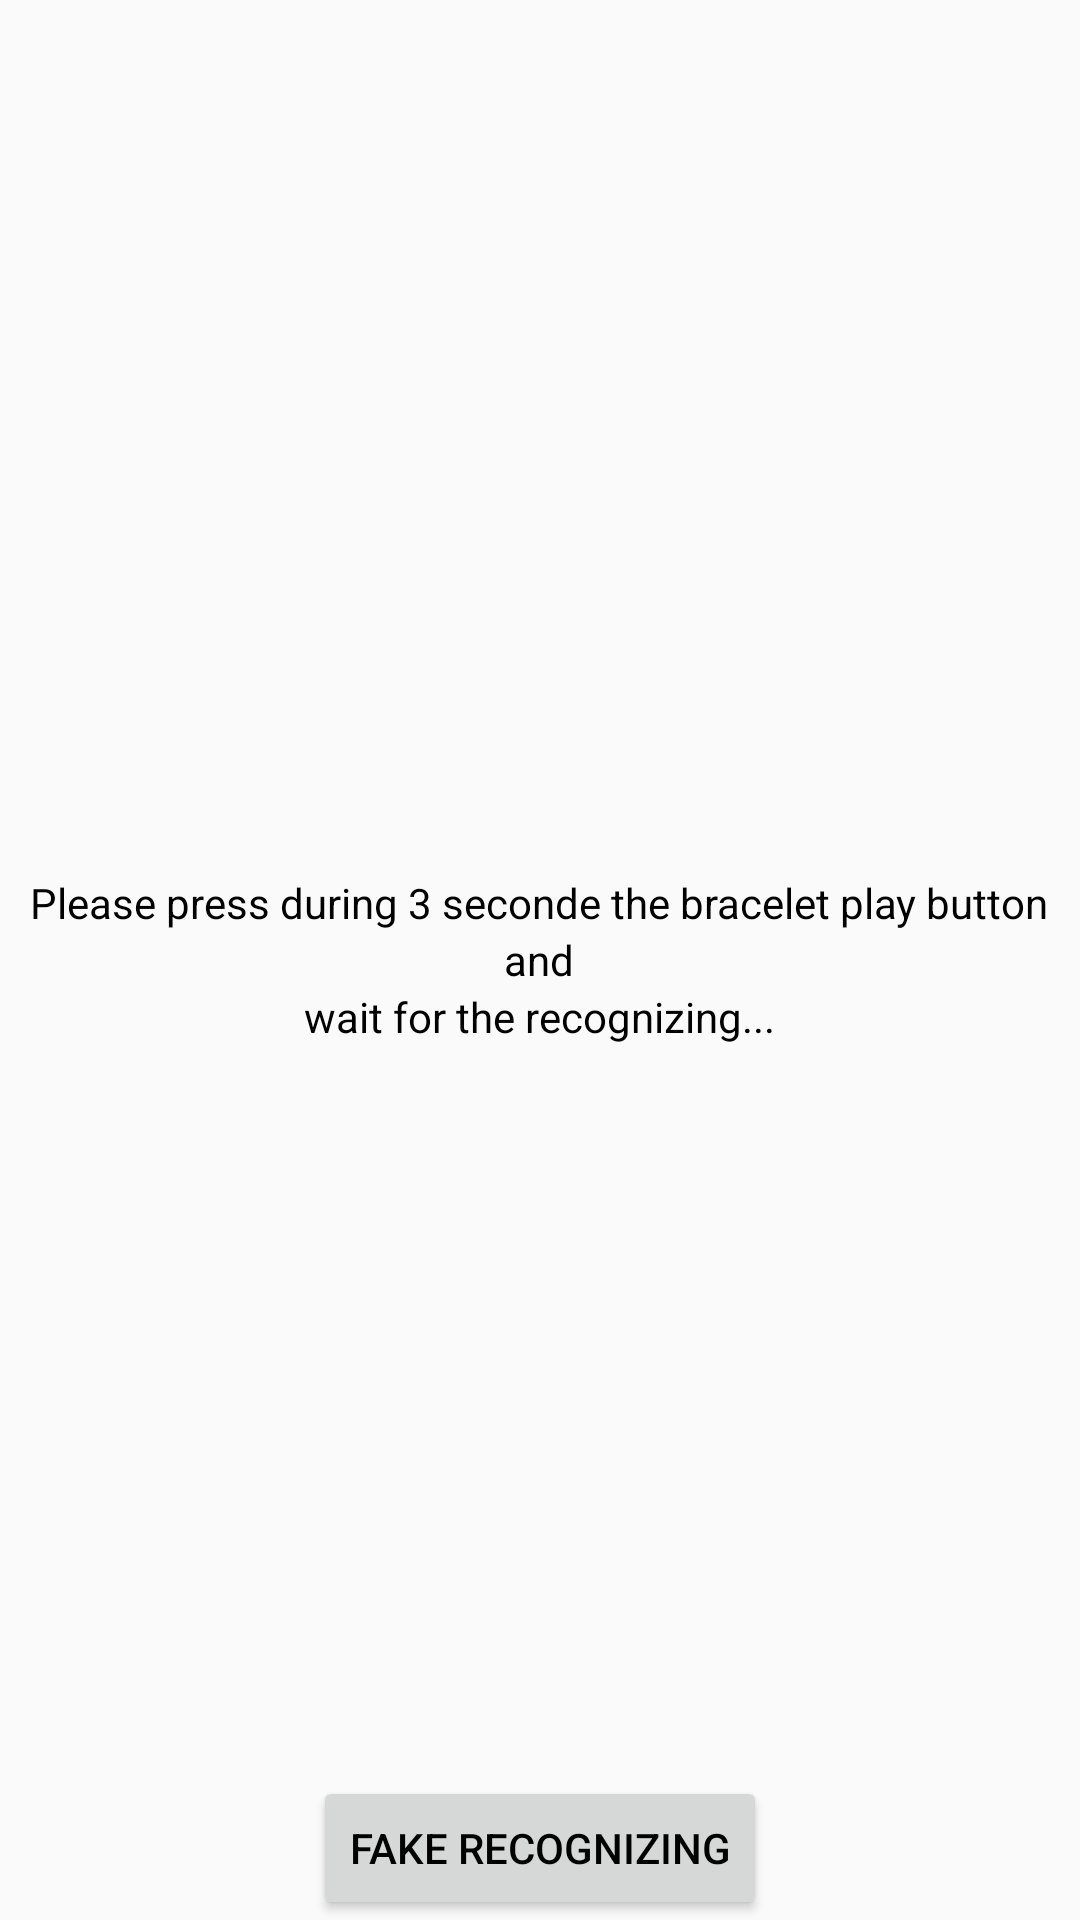

Reconstruct the res/layout file that produces this screen, plus the resources it refers to.
<!-- AndroidManifest.xml: application theme AppTheme -->
<!-- res/layout/activity_new_user.xml -->
<?xml version="1.0" encoding="utf-8"?>
<RelativeLayout xmlns:android="http://schemas.android.com/apk/res/android"
android:layout_width="match_parent"
android:layout_height="match_parent">

<LinearLayout
    android:layout_width="wrap_content"
    android:layout_height="wrap_content"
    android:orientation="vertical"
    android:layout_centerHorizontal="true"
    android:layout_centerVertical="true"
    >

    <TextView
        android:layout_width="wrap_content"
        android:layout_height="wrap_content"
        android:layout_gravity="center"
        android:text="@string/braceletSynchroMessage"
        />

    <TextView
        android:layout_width="wrap_content"
        android:layout_height="wrap_content"
        android:layout_gravity="center"
        android:text="@string/and"/>

    <TextView
        android:layout_width="wrap_content"
        android:layout_height="wrap_content"
        android:layout_gravity="center"
        android:text="@string/recognizingWait"/>

</LinearLayout>

<Button
    android:layout_width="wrap_content"
    android:layout_height="wrap_content"
    android:layout_alignParentBottom="true"
    android:layout_centerHorizontal="true"
    android:id="@+id/fakeRecognizing"
    android:text="Fake recognizing"/>

</RelativeLayout>
<!-- resources referenced by this layout -->
<resources>
  <string name="and" translatable="false">and</string>
  <string name="braceletSynchroMessage" translatable="false">Please press during 3 seconde the bracelet play button</string>
  <string name="recognizingWait" translatable="false">wait for the recognizing...</string>
  <style name="AppTheme" parent="android:Theme.Material.Light">
          
          
          <item name="android:colorPrimary">#FFA000</item>
          
          <item name="android:colorPrimaryDark">#FF8F00</item>
          
          <item name="android:colorAccent">#FF8F00</item>
          <item name="android:navigationBarColor">#ff01579b</item>
          <item name="android:textColorPrimary">#FFFFFF</item>
          <item name="android:textColor">#000000</item>
          <item name="android:editTextColor">#000000</item>
  
      </style>
</resources>
